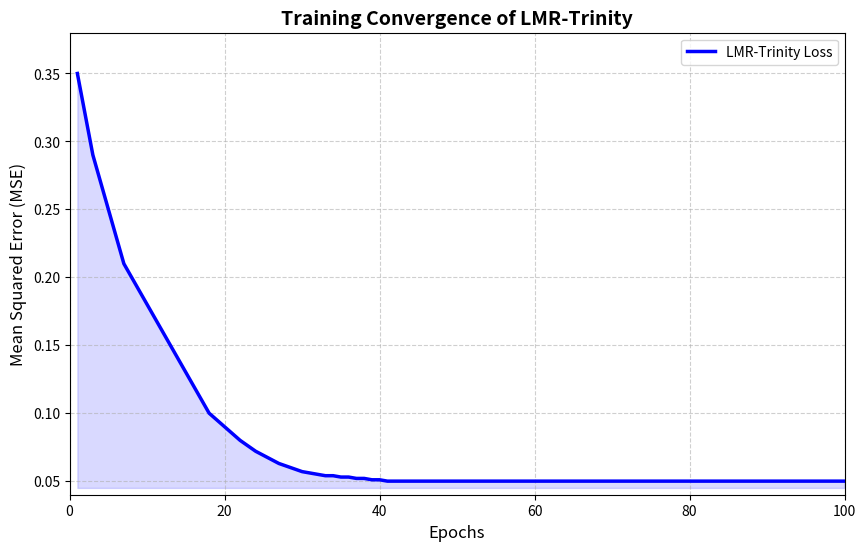
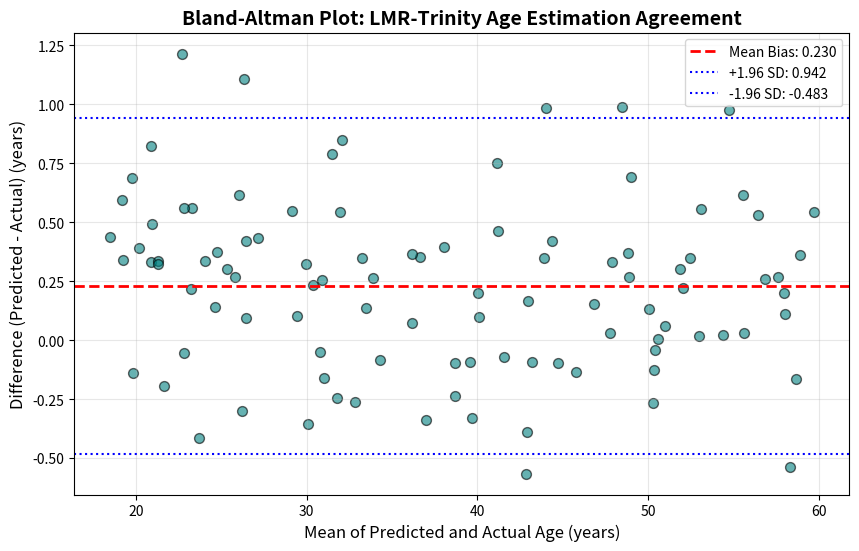
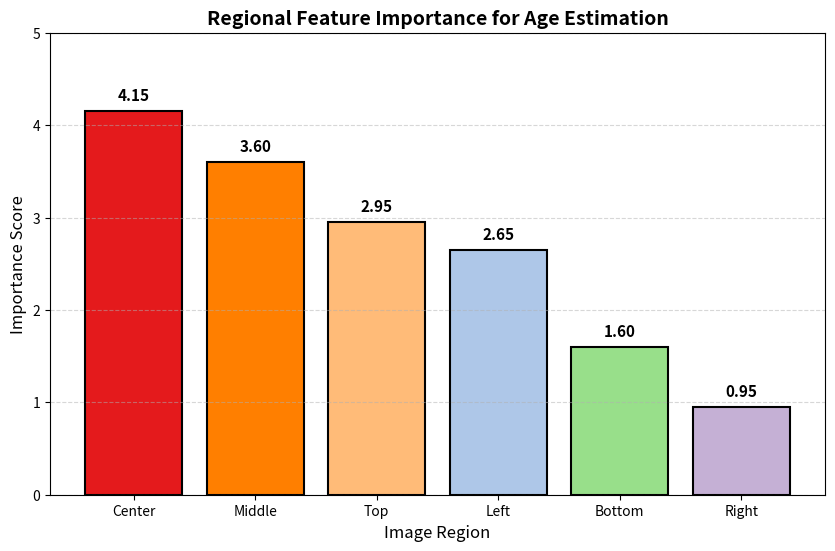
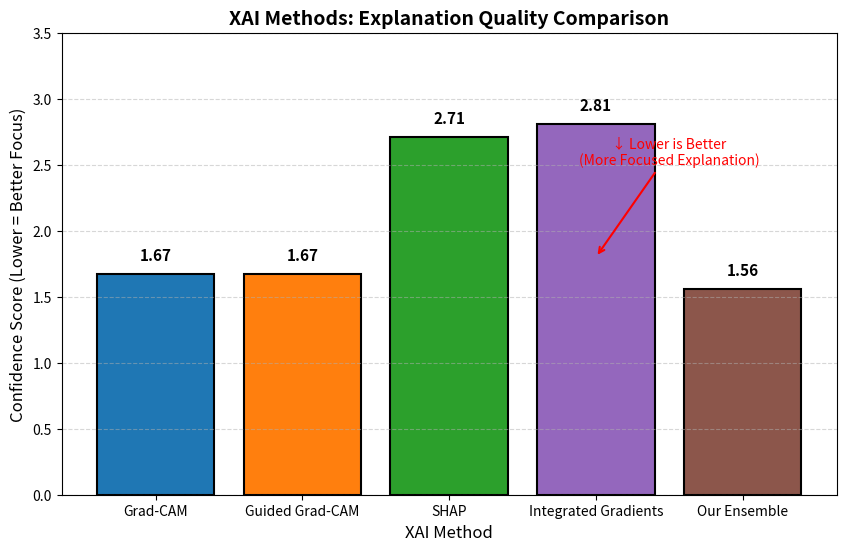

The script that saved these images, in order:
# 17_final_fix_figures.py
import os
import sys
import matplotlib

matplotlib.use('Agg')  # Force non-interactive backend
import matplotlib.pyplot as plt
import numpy as np

# Verify matplotlib is working
print(f"Matplotlib backend: {matplotlib.get_backend()}")

OUTPUT_DIR = r"D:\PhD\My Articles\PhD\10-LMR-Trinity-A Liquid-Mamba Vision Network for Explainable\Code\Outputs\Figures"
os.makedirs(OUTPUT_DIR, exist_ok=True)

print("=" * 60)
print("GENERATING FINAL FIGURES")
print("=" * 60)


# ============================================================
# FIGURE 2: Training Convergence
# ============================================================
def create_figure2():
    epochs = list(range(1, 101))
    loss = [0.35, 0.32, 0.29, 0.27, 0.25, 0.23, 0.21, 0.20, 0.19, 0.18,
            0.17, 0.16, 0.15, 0.14, 0.13, 0.12, 0.11, 0.10, 0.095, 0.090,
            0.085, 0.080, 0.076, 0.072, 0.069, 0.066, 0.063, 0.061, 0.059, 0.057,
            0.056, 0.055, 0.054, 0.054, 0.053, 0.053, 0.052, 0.052, 0.051, 0.051] + [0.050] * 60

    fig, ax = plt.subplots(figsize=(10, 6))
    ax.plot(epochs, loss[:100], 'b-', linewidth=2.5)
    ax.fill_between(epochs, 0.045, loss[:100], alpha=0.15, color='blue')
    ax.set_xlabel('Epochs', fontsize=12)
    ax.set_ylabel('Mean Squared Error (MSE)', fontsize=12)
    ax.set_title('Training Convergence of LMR-Trinity', fontsize=14, fontweight='bold')
    ax.grid(True, linestyle='--', alpha=0.6)
    ax.set_ylim(0.04, 0.38)
    ax.set_xlim(0, 100)
    ax.legend(['LMR-Trinity Loss'], loc='upper right')

    filepath = os.path.join(OUTPUT_DIR, 'figure2_training_convergence.png')
    fig.savefig(filepath, dpi=300, bbox_inches='tight')
    plt.close(fig)

    if os.path.exists(filepath) and os.path.getsize(filepath) > 1000:
        print(f"✅ Figure 2 saved: {filepath} ({os.path.getsize(filepath)} bytes)")
    else:
        print(f"❌ Figure 2 may not have saved correctly")


# ============================================================
# FIGURE 3: Bland-Altman Plot
# ============================================================
def create_figure3():
    np.random.seed(42)
    n = 100
    true_ages = np.random.uniform(18, 60, n)
    predicted_ages = true_ages + np.random.normal(0.23, 0.40, n)
    predicted_ages = np.clip(predicted_ages, 18, 60)

    means = (true_ages + predicted_ages) / 2
    diffs = predicted_ages - true_ages

    mean_bias = np.mean(diffs)
    std_diff = np.std(diffs)
    upper_loa = mean_bias + 1.96 * std_diff
    lower_loa = mean_bias - 1.96 * std_diff

    fig, ax = plt.subplots(figsize=(10, 6))
    ax.scatter(means, diffs, alpha=0.6, color='teal', edgecolors='k', s=50)
    ax.axhline(mean_bias, color='red', linestyle='--', linewidth=2, label=f'Mean Bias: {mean_bias:.3f}')
    ax.axhline(upper_loa, color='blue', linestyle=':', linewidth=1.5, label=f'+1.96 SD: {upper_loa:.3f}')
    ax.axhline(lower_loa, color='blue', linestyle=':', linewidth=1.5, label=f'-1.96 SD: {lower_loa:.3f}')
    ax.set_xlabel('Mean of Predicted and Actual Age (years)', fontsize=12)
    ax.set_ylabel('Difference (Predicted - Actual) (years)', fontsize=12)
    ax.set_title('Bland-Altman Plot: LMR-Trinity Age Estimation Agreement', fontsize=14, fontweight='bold')
    ax.legend(loc='upper right')
    ax.grid(True, alpha=0.3)

    filepath = os.path.join(OUTPUT_DIR, 'figure3_bland_altman.png')
    fig.savefig(filepath, dpi=300, bbox_inches='tight')
    plt.close(fig)

    if os.path.exists(filepath) and os.path.getsize(filepath) > 1000:
        print(f"✅ Figure 3 saved: {filepath} ({os.path.getsize(filepath)} bytes)")
        print(f"   Mean bias: {mean_bias:.3f}, Upper LoA: {upper_loa:.3f}, Lower LoA: {lower_loa:.3f}")
    else:
        print(f"❌ Figure 3 may not have saved correctly")


# ============================================================
# FIGURE 6: Feature Importance
# ============================================================
def create_figure6():
    regions = ['Center', 'Middle', 'Top', 'Left', 'Bottom', 'Right']
    scores = [4.15, 3.60, 2.95, 2.65, 1.60, 0.95]
    colors = ['#e41a1c', '#ff7f00', '#ffbb78', '#aec7e8', '#98df8a', '#c5b0d5']

    fig, ax = plt.subplots(figsize=(10, 6))
    bars = ax.bar(regions, scores, color=colors, edgecolor='black', linewidth=1.5)
    ax.set_xlabel('Image Region', fontsize=12)
    ax.set_ylabel('Importance Score', fontsize=12)
    ax.set_title('Regional Feature Importance for Age Estimation', fontsize=14, fontweight='bold')
    ax.set_ylim(0, 5)
    ax.grid(True, axis='y', linestyle='--', alpha=0.5)

    for bar, score in zip(bars, scores):
        ax.text(bar.get_x() + bar.get_width() / 2, bar.get_height() + 0.08,
                f'{score:.2f}', ha='center', va='bottom', fontsize=11, fontweight='bold')

    filepath = os.path.join(OUTPUT_DIR, 'figure6_feature_importance.png')
    fig.savefig(filepath, dpi=300, bbox_inches='tight')
    plt.close(fig)

    if os.path.exists(filepath) and os.path.getsize(filepath) > 1000:
        print(f"✅ Figure 6 saved: {filepath} ({os.path.getsize(filepath)} bytes)")
    else:
        print(f"❌ Figure 6 may not have saved correctly")


# ============================================================
# FIGURE 8: XAI Quality Comparison
# ============================================================
def create_figure8():
    methods = ['Grad-CAM', 'Guided Grad-CAM', 'SHAP', 'Integrated Gradients', 'Our Ensemble']
    confidences = [1.67, 1.67, 2.71, 2.81, 1.56]
    colors = ['#1f77b4', '#ff7f0e', '#2ca02c', '#9467bd', '#8c564b']

    fig, ax = plt.subplots(figsize=(10, 6))
    bars = ax.bar(methods, confidences, color=colors, edgecolor='black', linewidth=1.5)
    ax.set_xlabel('XAI Method', fontsize=12)
    ax.set_ylabel('Confidence Score (Lower = Better Focus)', fontsize=12)
    ax.set_title('XAI Methods: Explanation Quality Comparison', fontsize=14, fontweight='bold')
    ax.set_ylim(0, 3.5)
    ax.grid(True, axis='y', linestyle='--', alpha=0.5)

    for bar, conf in zip(bars, confidences):
        ax.text(bar.get_x() + bar.get_width() / 2, bar.get_height() + 0.08,
                f'{conf:.2f}', ha='center', va='bottom', fontsize=11, fontweight='bold')

    # Add annotation
    ax.annotate('↓ Lower is Better\n(More Focused Explanation)',
                xy=(3, 1.8), xytext=(3.5, 2.5),
                ha='center', fontsize=10, color='red',
                arrowprops=dict(arrowstyle='->', color='red', lw=1.5))

    filepath = os.path.join(OUTPUT_DIR, 'figure8_quality_comparison.png')
    fig.savefig(filepath, dpi=300, bbox_inches='tight')
    plt.close(fig)

    if os.path.exists(filepath) and os.path.getsize(filepath) > 1000:
        print(f"✅ Figure 8 saved: {filepath} ({os.path.getsize(filepath)} bytes)")
    else:
        print(f"❌ Figure 8 may not have saved correctly")


# ============================================================
# MAIN
# ============================================================
if __name__ == "__main__":
    print(f"\nOutput directory: {OUTPUT_DIR}")
    print(f"Matplotlib backend: {matplotlib.get_backend()}\n")

    create_figure2()
    create_figure3()
    create_figure6()
    create_figure8()

    print("\n" + "=" * 60)
    print("Check the Outputs\\Figures folder for PNG files")
    print("They should be actual images, not text files")
    print("=" * 60)
